Photos from the image-classification dataset "pics" in the GitHub repository jgmeyerucsd/drug-class. Its 12 classes are: anti-infective, anti-inflammatory, antineoplastic, cardio, cns, dermatologic, gastrointestinal, hematologic, lipid regulating, reproductive control, respiratory system, urological.

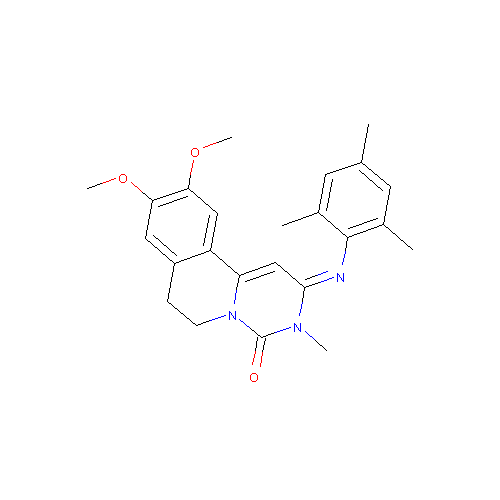
Label: hematologic

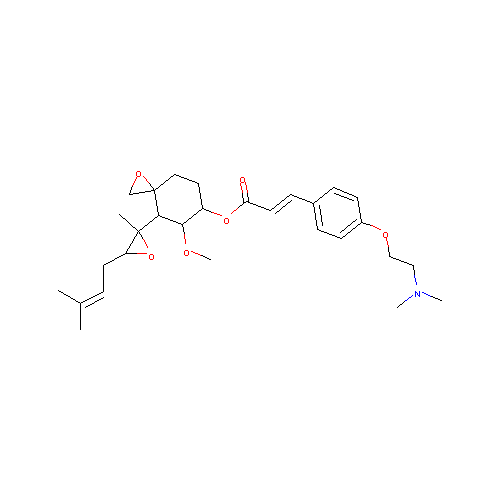
Label: antineoplastic

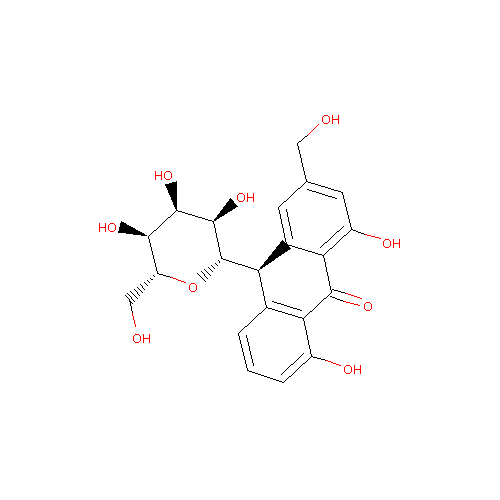
Label: gastrointestinal

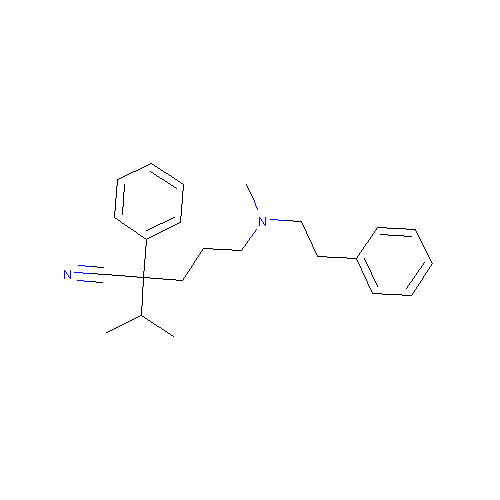
Label: cardio

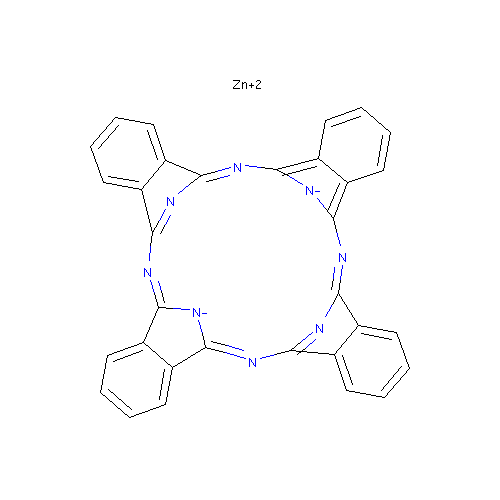
Label: dermatologic

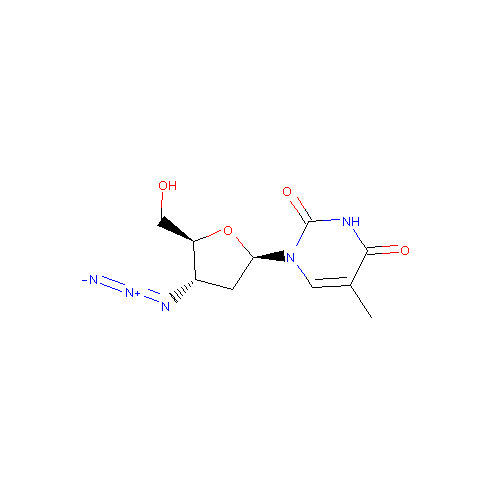
Label: anti-infective
